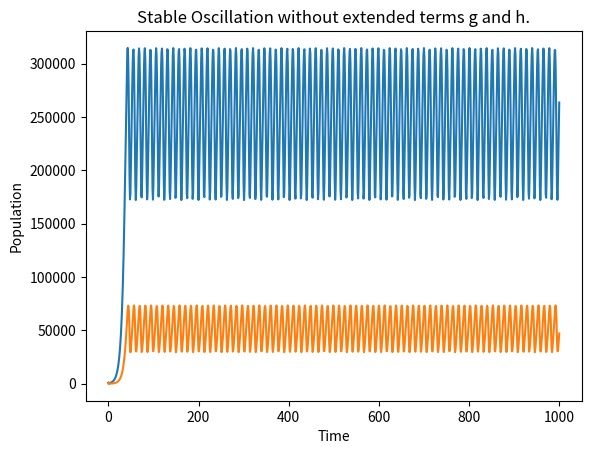
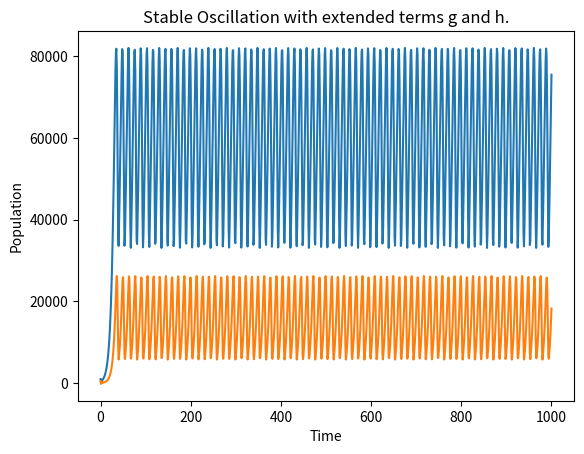

The script that saved these images, in order:
import numpy as np
import matplotlib.pyplot as plt

# Calculate Predator next value.
def predator(x, y, a, b, e):
	return x + a*x + b*y + e*x*x

# Calculate Prey next value.
def prey(x, y, c, d, f):
	return y + c*x + d*y + f*y*y

# Plot phase plot.
def plot(title, figure, x, y):

	plt.figure(figure)
	plt.title(title)
	plt.xlabel("Time")
	plt.ylabel("Population")
	plt.plot(x)
	plt.plot(y)

# Iterate and use the values provided to produce a stable osscilation.
def iterate(a, iterations):

	x = np.zeros(iterations + 1, dtype=float)
	y = np.zeros(iterations + 1, dtype=float)

	x[0] = 1000.0
	y[0] = 500.0

	# Set values for all constants to produce a stable osscilation.
	b = -3
	e = 0.0000001
	c = 0.3
	d = -2
	f = 0.00001

	# Iterate to calculate next states.
	for i in range(0, iterations):
		x[i + 1] = predator(x[i], y[i], a, b, e)
		y[i + 1] = prey(x[i], y[i], c, d, f)


	return (x, y)

def iterate_extended_terms(a, iterations):

	x = np.zeros(iterations + 1, dtype=float)
	y = np.zeros(iterations + 1, dtype=float)

	x[0] = 1000.0
	y[0] = 500.0

	# Set values for all constants to produce a stable osscilation.
	b = -3
	e = 0.0000001
	g = 0
	c = 0.3
	d = -2
	f = 0.00001
	h = 0

	# extended terms
	g = 0.00001
	h = 0.00001

	for i in range(0, iterations):
		x[i + 1] = predator(x[i], y[i], a, b, e) + g * x[i] * y[i]
		y[i + 1] = prey(x[i], y[i], c, d, f) + h * x[i] * y[i]

	return (x, y)

# Calculate the mean of Predator and Prey.
def mean(x, y):
	return (np.sum(x)/x.size, np.sum(y)/y.size)

def solution():

	# ******** Equations without the extended terms g and h are used for the following solutions **********

	# Number of iterations.
	iterations = 1000

	# Setting the value of a
	a = 0.6
	x, y = iterate(a, iterations)
	print("**** Plotting the stable Oscillation without the extended terms g and h. You would be able to see it on the screen. ****")
	plot("Stable Oscillation without extended terms g and h.", 1, x, y)

	# Calculate mean x and mean y using a = 0.6. 
	print("Mean with a = 0.6")
	meanx, meany = mean(x, y)
	print("Mean Predator x: " + str(meanx))
	print("Mean Prey y: " + str(meany))
	print("")

	## Calculate mean x and mean y using a = 0.59. To see impact of decreasing a on mean x and mean y.
	a = 0.59
	x, y = iterate(a, iterations)

	print("Mean with a = 0.59")
	meanx, meany = mean(x, y)
	print("Mean Predator x: " + str(meanx))
	print("Mean Prey y: " + str(meany))
	print("")

	## Calculate mean x and mean y using a = 0.61. To see impact of increasing a on mean x and mean y.
	a = 0.61
	x, y = iterate(a, iterations)

	print("Mean with a = 0.61")
	meanx, meany = mean(x, y)
	print("Mean Predator x: " + str(meanx))
	print("Mean Prey y: " + str(meany))
	print("")

	# Print observations.
	print("**** MEAN Observations Result ****")
	print("As you can see that on increasing a the mean population of both Predator and Prey gets decreased, and on decreasing a the mean population of both gets increased.")

	# *********************************************************************************************

def solution_extended_terms():

	# ******** Equations with the extended terms g and h are used for the following experiments **********

	# Number of iterations.
	iterations = 1000

	# Setting the value of a
	a = 0.6
	x, y = iterate_extended_terms(a, iterations)
	print("**** Plotting the stable Oscillation with the extended terms g and h. You would be able to see it on the screen. ****")
	plot("Stable Oscillation with extended terms g and h.", 2, x, y)

	# Calculate mean x and mean y using a = 0.6. 
	print("Mean with a = 0.6")
	meanx, meany = mean(x, y)
	print("Mean Predator x: " + str(meanx))
	print("Mean Prey y: " + str(meany))
	print("")

	## Calculate mean x and mean y using a = 0.59. To see impact of decreasing a on mean x and mean y.
	a = 0.59
	x, y = iterate_extended_terms(a, iterations)

	print("Mean with a = 0.59")
	meanx, meany = mean(x, y)
	print("Mean Predator x: " + str(meanx))
	print("Mean Prey y: " + str(meany))
	print("")

	## Calculate mean x and mean y using a = 0.61. To see impact of increasing a on mean x and mean y.
	a = 0.61
	x, y = iterate_extended_terms(a, iterations)

	print("Mean with a = 0.61")
	meanx, meany = mean(x, y)
	print("Mean Predator x: " + str(meanx))
	print("Mean Prey y: " + str(meany))
	print("")

	## Print observations.
	print("**** MEAN Observations Result ****")
	print("As you can see that on increasing a the mean population of both Predator and Prey gets decreased, and on decreasing a the mean population of both gets increased.")


	# *********************************************************************************************

if __name__== "__main__":

	# Solution with equations without using extended terms g and h.
	solution()

	print("")

	# Solution with equations using extended terms g and h.
	solution_extended_terms()

	# Plot both the graphs
	plt.show()

	print("")

	# Print result of final observations of both the systems.
	print("**** Result from both the systems ****")
	print("As you can see in the results above from both the systems that with the extended terms g and h the population size is decreased as compared to when they are no extended terms.")










